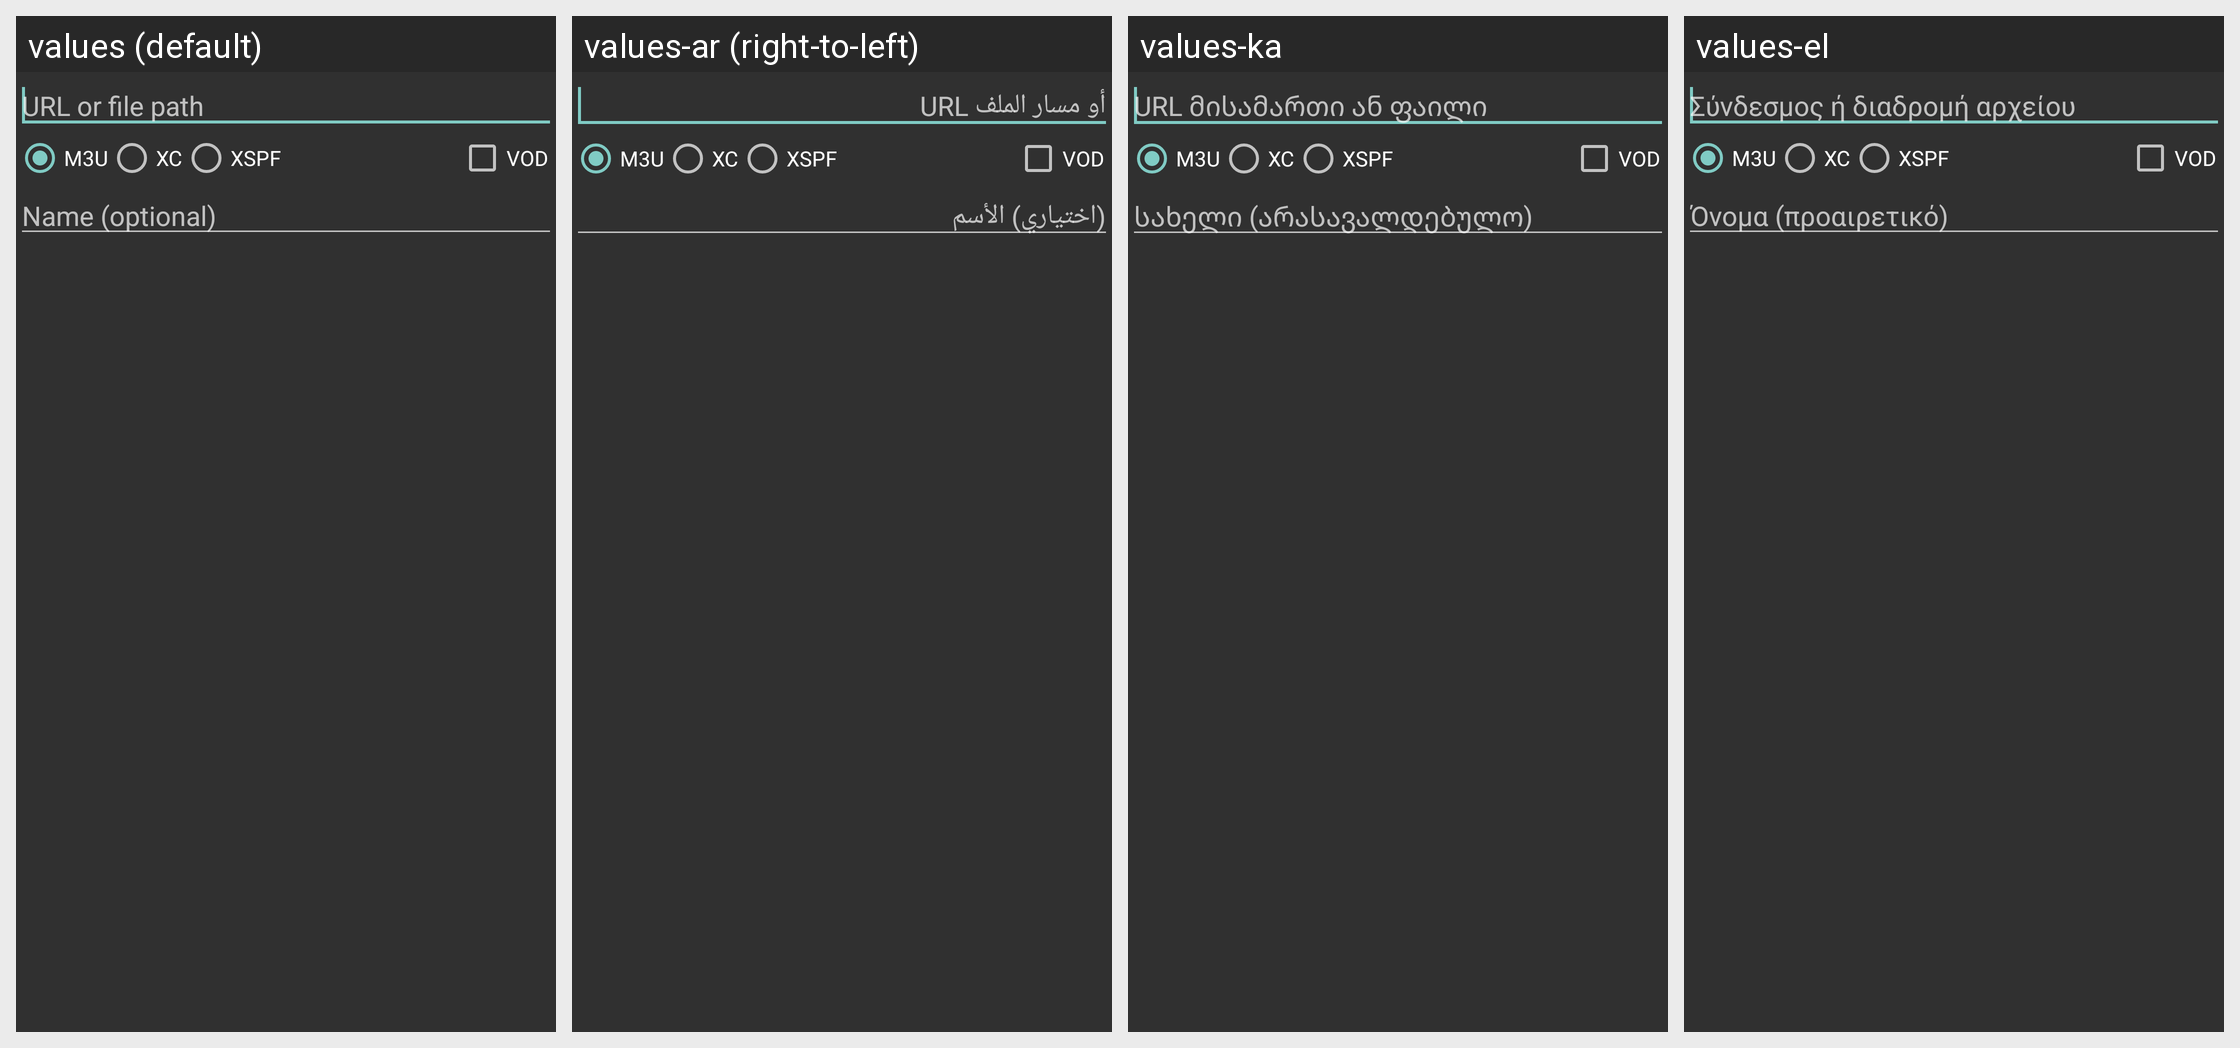

Translations of the strings shown on this Android screen, per locale in the grid:
Android screen res/layout/playlist_preference.xml rendered under 4 locales, left to right: values (default), values-ar (right-to-left), values-ka, values-el. Device: Nexus 5 (rendered at 1080×1920; each locale shown at half size, 540×960, under a caption strip naming it); theme AppTheme.
Other locales in the repository, not shown: values-af, values-am, values-az, values-be, values-bg, values-bn, values-bs, values-ca, values-cs, values-da, values-de, values-en-rAU, values-es, values-es-rUS, values-et, values-eu, values-fa, values-fi, values-fr, values-fr-rCA, values-gl, values-gu, values-hi, values-hr, values-hu, values-hy, values-in, values-is, values-it, values-iw, values-ja, values-kk, values-km, values-kn, values-ko, values-ku, values-ky, values-lo, values-lt, values-lv, values-mk, values-ml, values-mn, values-mr, values-ms, values-my, values-nb, values-ne, values-nl, values-pa, values-pl, values-pt, values-pt-rPT, values-ro, values-ru, values-si, values-sk, values-sl, values-sq, values-sr, values-sv, values-sw, values-ta, values-te, values-th, values-tl, values-tr, values-uk, values-ur, values-uz, values-vi, values-zh, values-zh-rCN, values-zh-rHK, values-zh-rTW, values-zu.
Strings drawn on this screen, with the default value and each locale's value (text and hints the layout hard-codes, and strings that could not be matched under every locale, appear in the picture but are not listed):

pref_general_summary_playlist
  values: URL or file path
  values-ar: أو مسار الملف URL
  values-ka: URL მისამართი ან ფაილი
  values-el: Σύνδεσμος ή διαδρομή αρχείου

playlist_format_m3u
  values: M3U
  values-ar: M3U  [not translated; the default value is used]
  values-ka: M3U  [not translated; the default value is used]
  values-el: M3U  [not translated; the default value is used]

playlist_format_xc
  values: XC
  values-ar: XC  [not translated; the default value is used]
  values-ka: XC  [not translated; the default value is used]
  values-el: XC  [not translated; the default value is used]

playlist_format_xspf
  values: XSPF
  values-ar: XSPF  [not translated; the default value is used]
  values-ka: XSPF  [not translated; the default value is used]
  values-el: XSPF  [not translated; the default value is used]

playlist_vod
  values: VOD
  values-ar: VOD  [not translated; the default value is used]
  values-ka: VOD  [not translated; the default value is used]
  values-el: VOD  [not translated; the default value is used]

text_playlist_name
  values: Name (optional)
  values-ar: (اختياري) الأسم
  values-ka: სახელი (არასავალდებულო)
  values-el: Όνομα (προαιρετικό)
